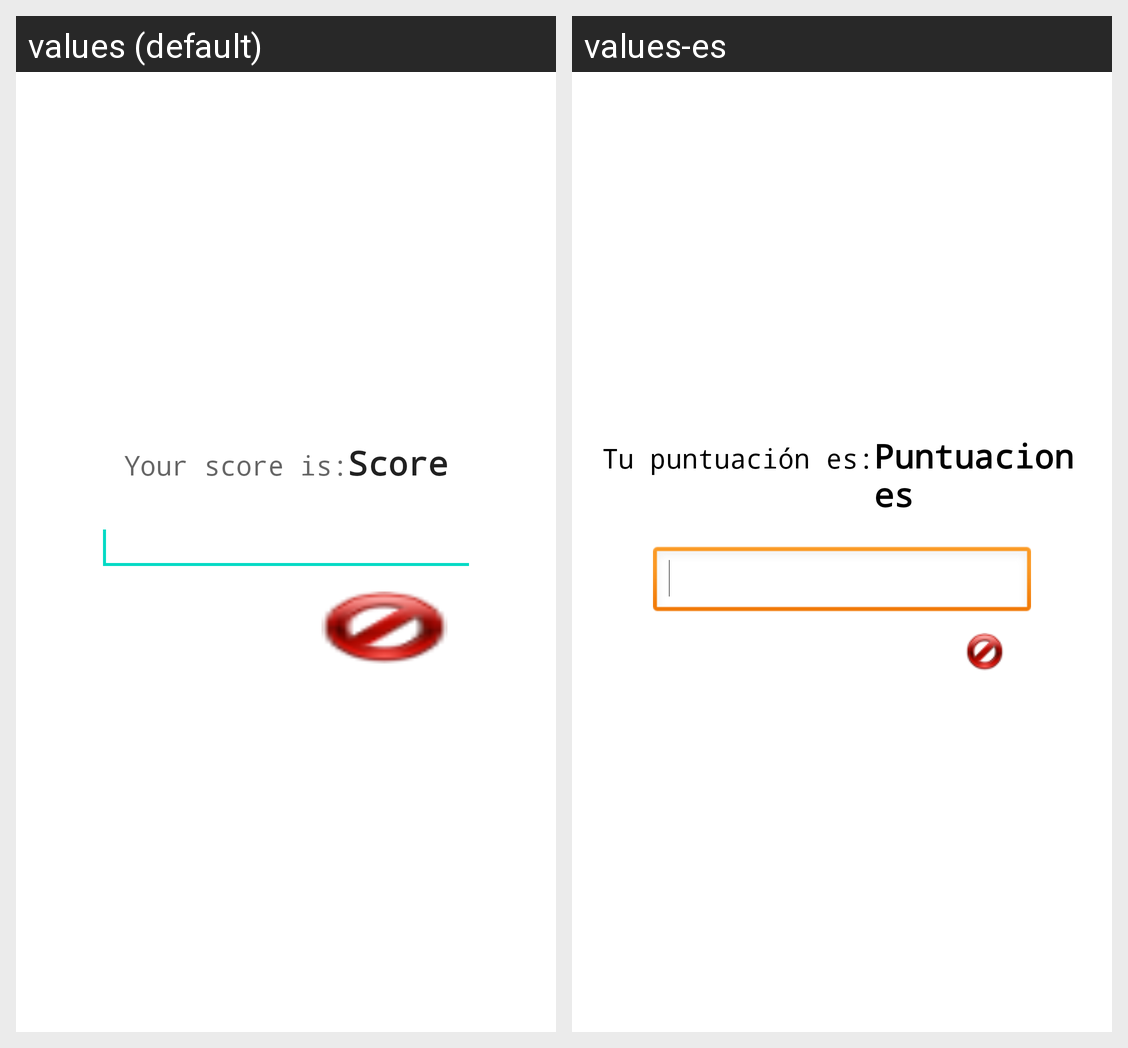

Strings drawn on this Android screen and how each of the app's shown locales translates them:
Android screen res/layout/resumen_puntuacion.xml rendered under 2 locales, left to right: values (default), values-es. Device: Nexus 5 (rendered at 1080×1920; each locale shown at half size, 540×960, under a caption strip naming it); theme AppTheme.
Strings drawn on this screen, with the default value and each locale's value (text and hints the layout hard-codes, and strings that could not be matched under every locale, appear in the picture but are not listed):

puntuacion_label
  values: Your score is:
  values-es: Tu puntuación es:

scores
  values: Score
  values-es: Puntuaciones
